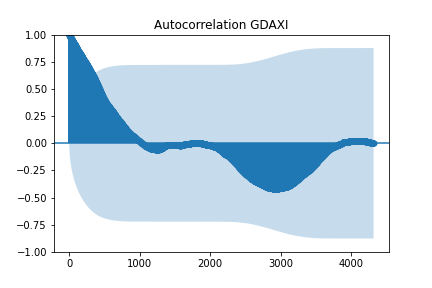

Data behind this chart, as committed beside it:
Date, ACF
2000-01-05, 1.0
2000-01-06, 0.9985
2000-01-07, 0.997
2000-01-10, 0.9956
2000-01-11, 0.9942
2000-01-12, 0.9927
2000-01-13, 0.9914
2000-01-14, 0.99
2000-01-17, 0.9887
2000-01-18, 0.9873
2000-01-19, 0.9859
2000-01-20, 0.9846
2000-01-21, 0.9833
2000-01-24, 0.982
2000-01-25, 0.9808
2000-01-26, 0.9796
2000-01-27, 0.9783
2000-01-28, 0.9771
2000-01-31, 0.9759
2000-02-01, 0.9747
2000-02-02, 0.9735
2000-02-03, 0.9723
2000-02-04, 0.9711
2000-02-07, 0.9698
2000-02-08, 0.9686
2000-02-09, 0.9674
2000-02-10, 0.9661
2000-02-11, 0.9648
2000-02-14, 0.9636
2000-02-15, 0.9623
2000-02-16, 0.9611
2000-02-17, 0.9598
2000-02-18, 0.9586
2000-02-21, 0.9574
2000-02-22, 0.9562
2000-02-23, 0.955
2000-02-24, 0.9539
2000-02-25, 0.9528
2000-02-28, 0.9516
2000-02-29, 0.9505
2000-03-01, 0.9494
2000-03-02, 0.9482
2000-03-03, 0.9471
2000-03-06, 0.9459
2000-03-07, 0.9447
2000-03-08, 0.9436
2000-03-09, 0.9425
2000-03-10, 0.9413
2000-03-13, 0.9402
2000-03-14, 0.9391
2000-03-15, 0.938
2000-03-16, 0.9369
2000-03-17, 0.936
2000-03-20, 0.935
2000-03-21, 0.934
2000-03-22, 0.933
2000-03-23, 0.932
2000-03-24, 0.931
2000-03-27, 0.9299
2000-03-28, 0.9288
... 4,257 more rows
